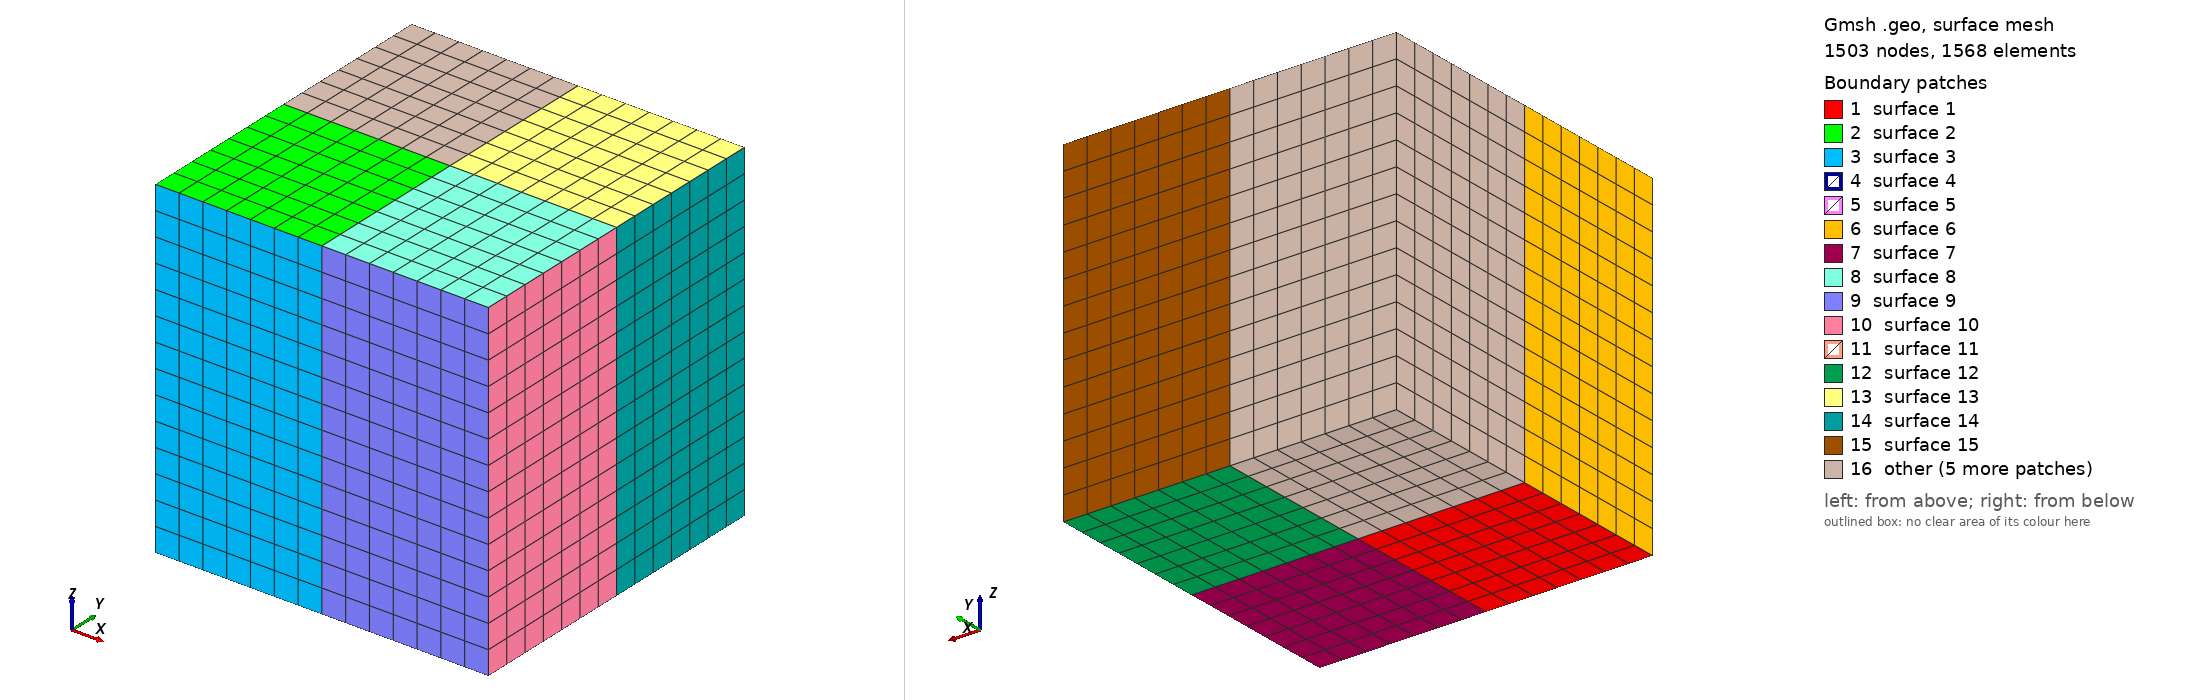

Gmsh geometry script, surface-meshed: 1503 nodes, 1568 surface elements. Boundary patches (legend numbers): 1 surface 1, 2 surface 2, 3 surface 3, 4 surface 4, 5 surface 5, 6 surface 6, 7 surface 7, 8 surface 8, 9 surface 9, 10 surface 10, 11 surface 11, 12 surface 12, 13 surface 13, 14 surface 14, 15 surface 15, 16 other. Left view from above one corner, right view from below the opposite corner. The script declares no physical surfaces, so the legend lists its geometric surfaces. The drawing asked Gmsh for element sizes between 1% and 20% of the model's largest extent; the script's own settings can give other sizes.

=== bench_3D.geo (drawn) ===
SetFactory("OpenCASCADE");

Mesh.RecombineAll = 1;

// Bottom points, z = 0.
Point(1) = {0, 0, 0};
Point(2) = {0.5, 0, 0};
Point(3) = {1, 0, 0};
Point(4) = {0, 0.5, 0};
Point(5) = {0.5, 0.5, 0};
Point(6) = {1, 0.5, 0};
Point(7) = {0, 1, 0};
Point(8) = {0.5, 1, 0};
Point(9) = {1, 1, 0};

// Top points, z = 1.
Point(10) = {0, 0, 1};
Point(11) = {0.5, 0, 1};
Point(12) = {1, 0, 1};
Point(13) = {0, 0.5, 1};
Point(14) = {0.5, 0.5, 1};
Point(15) = {1, 0.5, 1};
Point(16) = {0, 1, 1};
Point(17) = {0.5, 1, 1};
Point(18) = {1, 1, 1};

// Bottom grid curves.
Line(1) = {1, 2};
Line(2) = {2, 3};
Line(3) = {4, 5};
Line(4) = {5, 6};
Line(5) = {7, 8};
Line(6) = {8, 9};
Line(7) = {1, 4};
Line(8) = {4, 7};
Line(9) = {2, 5};
Line(10) = {5, 8};
Line(11) = {3, 6};
Line(12) = {6, 9};

// Top grid curves.
Line(13) = {10, 11};
Line(14) = {11, 12};
Line(15) = {13, 14};
Line(16) = {14, 15};
Line(17) = {16, 17};
Line(18) = {17, 18};
Line(19) = {10, 13};
Line(20) = {13, 16};
Line(21) = {11, 14};
Line(22) = {14, 17};
Line(23) = {12, 15};
Line(24) = {15, 18};

// Vertical curves.
Line(25) = {1, 10};
Line(26) = {2, 11};
Line(27) = {3, 12};
Line(28) = {4, 13};
Line(29) = {5, 14};
Line(30) = {6, 15};
Line(31) = {7, 16};
Line(32) = {8, 17};
Line(33) = {9, 18};

// Quadrant 1 surfaces: x=[0,0.5], y=[0,0.5].
Curve Loop(1) = {1, 9, -3, -7};
Plane Surface(1) = {1};
Curve Loop(2) = {13, 21, -15, -19};
Plane Surface(2) = {2};
Curve Loop(3) = {1, 26, -13, -25};
Plane Surface(3) = {3};
Curve Loop(4) = {9, 29, -21, -26};
Plane Surface(4) = {4};
Curve Loop(5) = {3, 29, -15, -28};
Plane Surface(5) = {5};
Curve Loop(6) = {7, 28, -19, -25};
Plane Surface(6) = {6};

// Quadrant 2 surfaces: x=[0.5,1], y=[0,0.5].
Curve Loop(7) = {2, 11, -4, -9};
Plane Surface(7) = {7};
Curve Loop(8) = {14, 23, -16, -21};
Plane Surface(8) = {8};
Curve Loop(9) = {2, 27, -14, -26};
Plane Surface(9) = {9};
Curve Loop(10) = {11, 30, -23, -27};
Plane Surface(10) = {10};
Curve Loop(11) = {4, 30, -16, -29};
Plane Surface(11) = {11};

// Quadrant 3 surfaces: x=[0.5,1], y=[0.5,1].
Curve Loop(12) = {4, 12, -6, -10};
Plane Surface(12) = {12};
Curve Loop(13) = {16, 24, -18, -22};
Plane Surface(13) = {13};
Curve Loop(14) = {12, 33, -24, -30};
Plane Surface(14) = {14};
Curve Loop(15) = {6, 33, -18, -32};
Plane Surface(15) = {15};
Curve Loop(16) = {10, 32, -22, -29};
Plane Surface(16) = {16};

// Quadrant 4 surfaces: x=[0,0.5], y=[0.5,1].
Curve Loop(17) = {3, 10, -5, -8};
Plane Surface(17) = {17};
Curve Loop(18) = {15, 22, -17, -20};
Plane Surface(18) = {18};
Curve Loop(19) = {5, 32, -17, -31};
Plane Surface(19) = {19};
Curve Loop(20) = {8, 31, -20, -28};
Plane Surface(20) = {20};

Surface Loop(1) = {1, 2, 3, 4, 5, 6};
Volume(1) = {1};
Surface Loop(2) = {7, 8, 9, 10, 11, 4};
Volume(2) = {2};
Surface Loop(3) = {12, 13, 11, 14, 15, 16};
Volume(3) = {3};
Surface Loop(4) = {17, 18, 5, 16, 19, 20};
Volume(4) = {4};

// Five elements in each half of x/y, ten elements through z.
Transfinite Curve {1:24} = 8 Using Progression 1;
Transfinite Curve {25:33} = 15 Using Progression 1;
Transfinite Surface {1:20};
Recombine Surface {1:20};
Transfinite Volume {1:4};
Recombine Volume {1:4};

Physical Volume("Internal", 15) = {1, 2, 3, 4};

// Bench support and load points.
Physical Point("Supports", 16) = {1, 3, 7, 9};
Physical Point("Load", 17) = {14};
